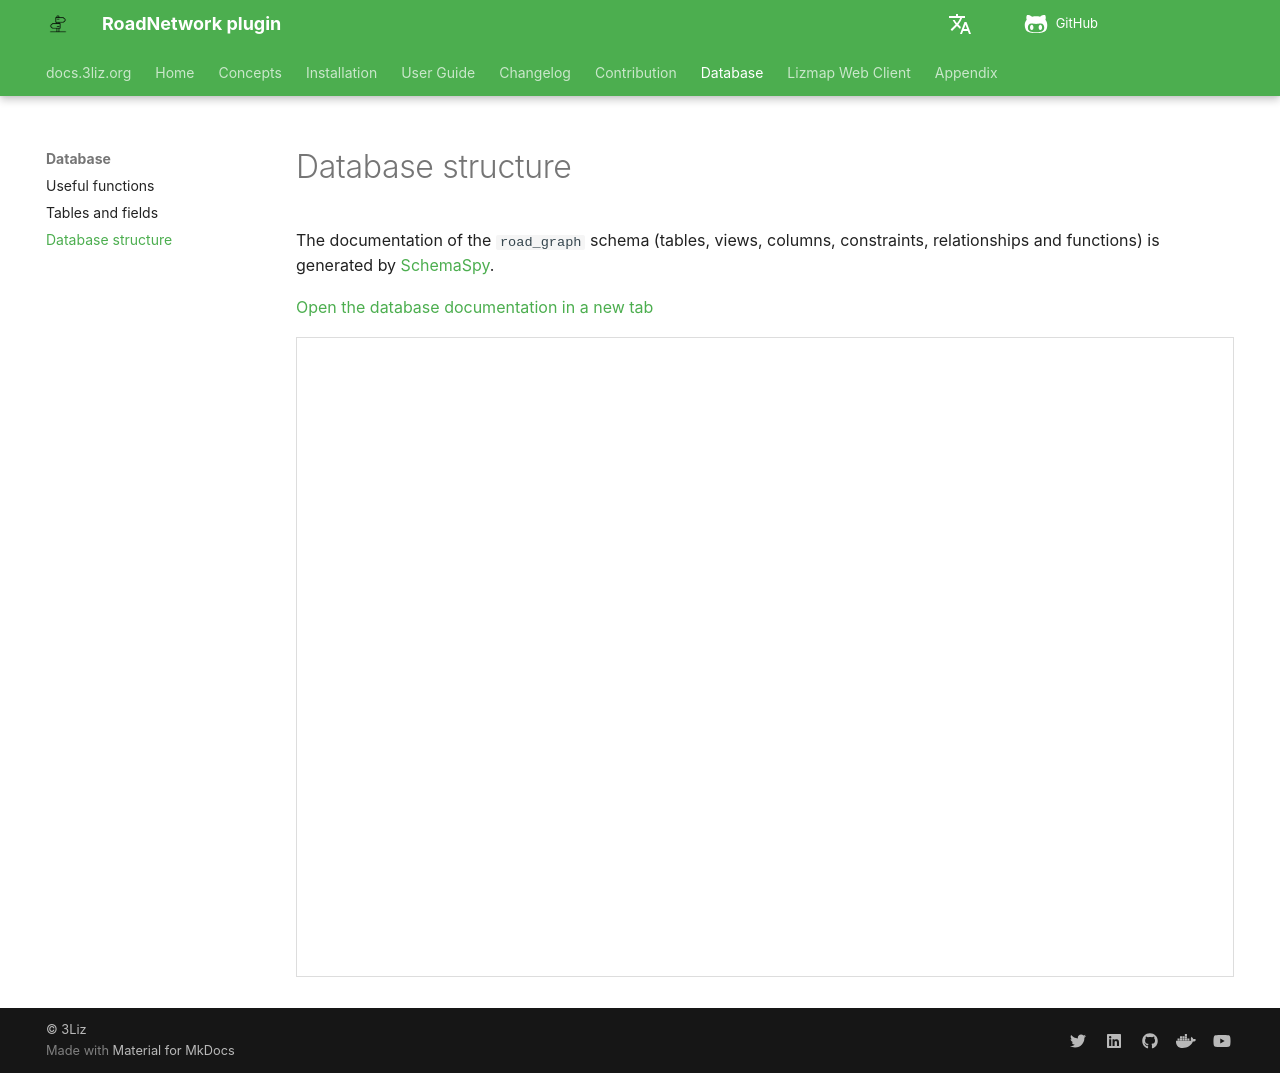

repository: 3liz/qgis-road-network-plugin · page: database-guide/structure/index.html · generator: mkdocs

---
hide:
  - toc
---

# Database structure

The documentation of the `road_graph` schema (tables, views, columns, constraints, relationships and functions)
is generated by [SchemaSpy](https://schemaspy.org/).

<a href="../../database/index.html" target="_blank" rel="noopener">Open the database documentation in a new tab</a>

<iframe
    src="../../database/index.html"
    title="Database structure"
    style="width: 100%; height: 80vh; border: 1px solid #ddd;"
></iframe>
